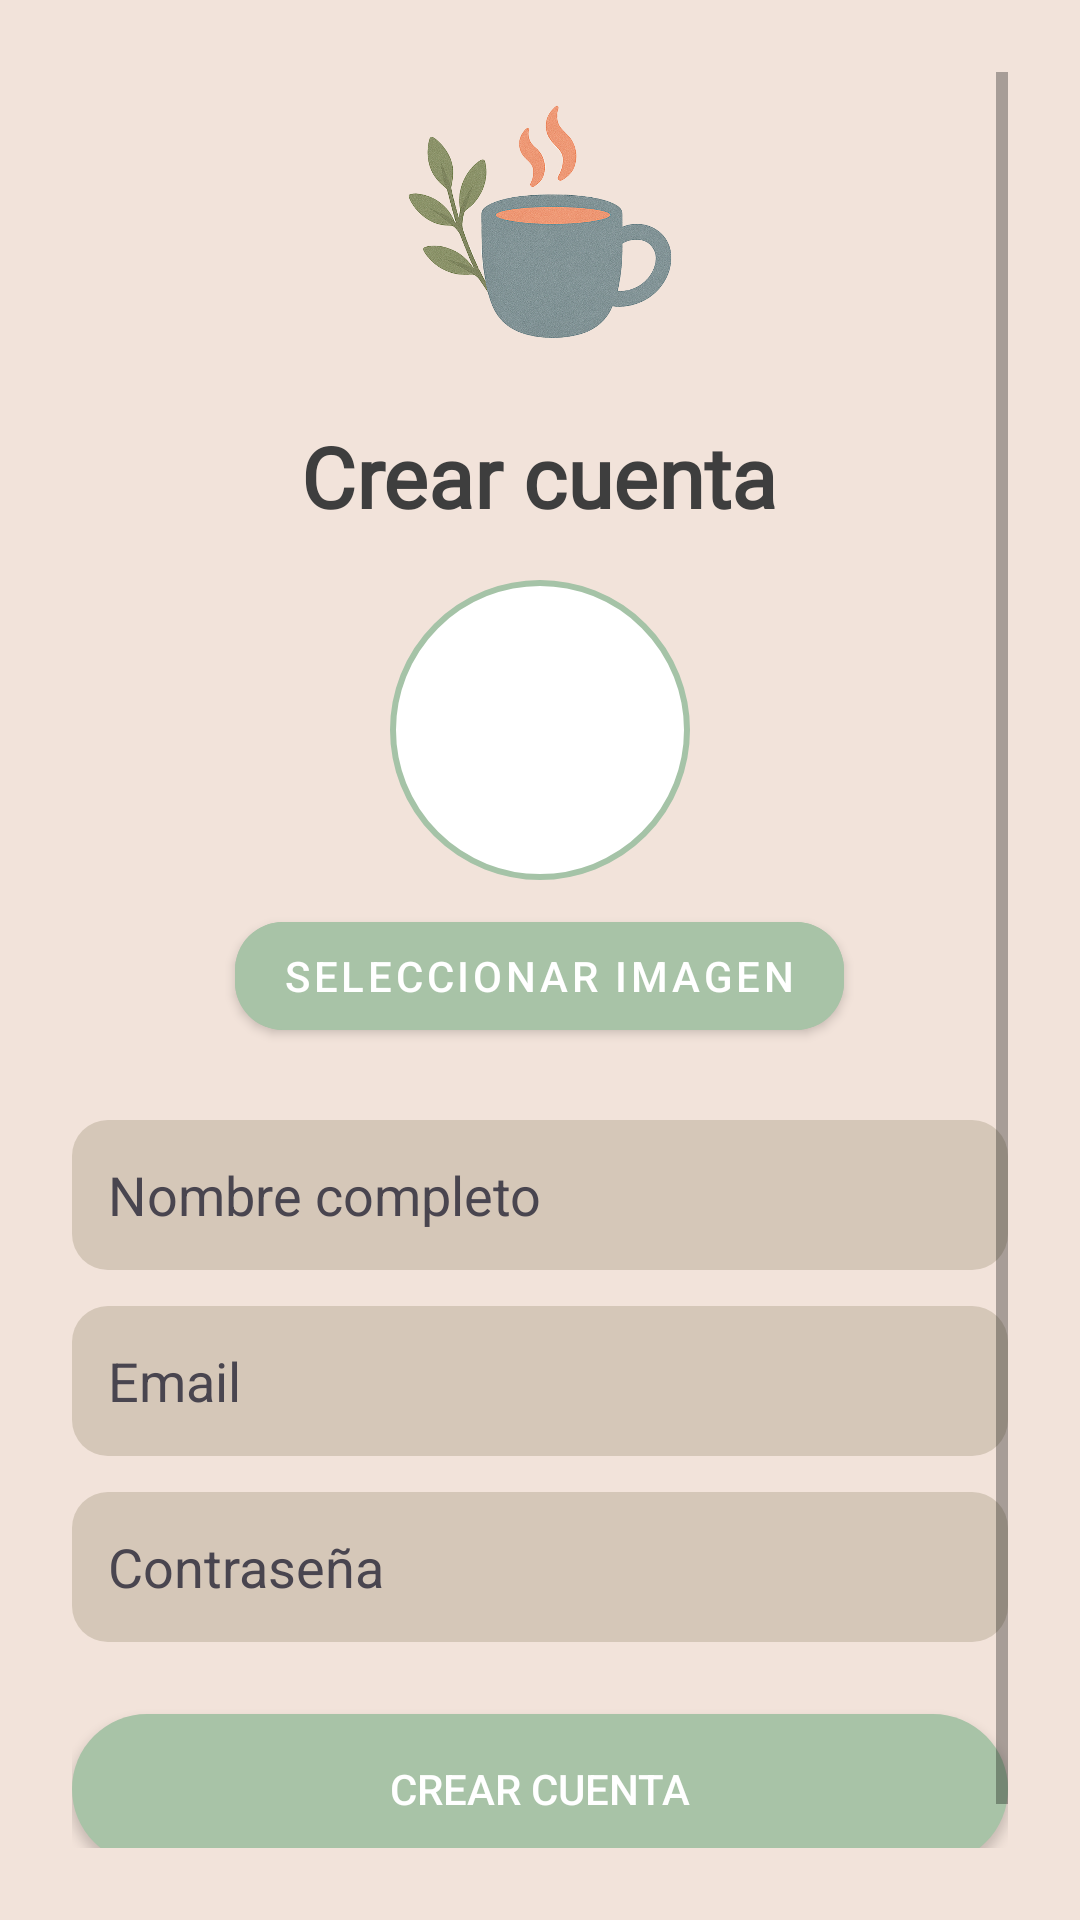

Layout XML and referenced resources for this Android screen:
<!-- AndroidManifest.xml: application theme Theme.Nualia3.Splash -->
<!-- res/layout/fragment_registro.xml -->
<?xml version="1.0" encoding="utf-8"?>
<ScrollView xmlns:android="http://schemas.android.com/apk/res/android"
    xmlns:app="http://schemas.android.com/apk/res-auto"
    android:layout_width="match_parent"
    android:layout_height="match_parent"
    android:background="@color/fondo_nualia"
    android:padding="24dp">

    <LinearLayout
        android:layout_width="match_parent"
        android:layout_height="wrap_content"
        android:orientation="vertical"
        android:gravity="center_horizontal">

        <ImageView
            android:layout_width="100dp"
            android:layout_height="100dp"
            android:src="@drawable/logo_taza"
            android:contentDescription="@string/logo" />

        <TextView
            android:layout_width="wrap_content"
            android:layout_height="wrap_content"
            android:text="@string/crear_cuenta"
            android:textSize="28sp"
            android:textStyle="bold"
            android:fontFamily="@font/domine_bold"
            android:paddingTop="16dp"
            android:textColor="#3E3E3E" />

        <ImageView
            android:id="@+id/imagenPerfil"
            android:layout_width="100dp"
            android:layout_height="100dp"
            android:src="@drawable/ic_usuario"
            android:contentDescription="@string/imagen_de_perfil"
            android:scaleType="centerCrop"
            android:background="@drawable/circle_background"
            android:layout_marginTop="16dp"/>

        <com.google.android.material.button.MaterialButton
            android:id="@+id/btnSeleccionarImagen"
            android:layout_width="wrap_content"
            android:layout_height="wrap_content"
            android:text="@string/seleccionar_imagen"
            android:layout_marginTop="8dp"
            app:cornerRadius="16dp"
            app:iconPadding="8dp"
            android:backgroundTint="@color/botones"
            android:textColor="@color/white"/>

        <EditText
            android:id="@+id/nombre"
            android:layout_width="match_parent"
            android:layout_height="50dp"
            android:hint="@string/nombre_completo"
            android:textColorHint="@color/texto"
            android:background="@drawable/edittext_background"
            android:importantForAutofill="no"
            android:inputType="textCapWords"
            android:padding="12dp"
            android:layout_marginTop="24dp" />

        <EditText
            android:id="@+id/email"
            android:layout_width="match_parent"
            android:layout_height="50dp"
            android:hint="@string/email"
            android:textColorHint="@color/texto"
            android:background="@drawable/edittext_background"
            android:importantForAutofill="no" android:padding="12dp"
            android:inputType="textEmailAddress"
            android:layout_marginTop="12dp" />

        <EditText
            android:id="@+id/contrasena"
            android:layout_width="match_parent"
            android:layout_height="50dp"
            android:hint="@string/contrasena"
            android:textColorHint="@color/texto"
            android:background="@drawable/edittext_background"
            android:importantForAutofill="no" android:padding="12dp"
            android:inputType="textPassword"
            android:layout_marginTop="12dp" />

        <Button
            android:id="@+id/crearCuentaButton"
            android:layout_width="match_parent"
            android:layout_height="50dp"
            android:text="@string/crear_cuenta_registro"
            android:backgroundTint="#A5C3A7"
            android:textColor="@color/white"
            android:layout_marginTop="24dp"
            android:background="@drawable/rounded_button"
            app:backgroundTint="@color/botones"/>

        <TextView
            android:id="@+id/volverLogin"
            android:layout_width="wrap_content"
            android:layout_height="wrap_content"
            android:text="@string/ya_tiene_cuenta"
            android:textColor="#7A7A7A"
            android:textSize="14sp"
            android:paddingTop="16dp" />

    </LinearLayout>
</ScrollView>
<!-- resources referenced by this layout -->
<resources>
  <color name="botones">#a8c3a7</color>
  <color name="fondo_nualia">#f2e3da</color>
  <color name="texto">#49454f</color>
  <color name="white">#FFFFFFFF</color>
  <!-- drawable circle_background (drawable) -->
  <shape xmlns:android="http://schemas.android.com/apk/res/android"
      android:shape="oval">
      <solid android:color="#FFFFFF"/> 
      <stroke
          android:width="2dp"
          android:color="#A5C3A7"/> 
  </shape>
  <!-- drawable edittext_background (drawable) -->
  <shape xmlns:android="http://schemas.android.com/apk/res/android"
      android:shape="rectangle">
      <solid android:color="@color/gray_dark" />
      <corners android:radius="12dp" />
  </shape>
  <!-- drawable logo_taza: png bitmap (drawable, 697503 bytes) -->
  <!-- drawable rounded_button (drawable) -->
  <shape xmlns:android="http://schemas.android.com/apk/res/android" android:shape="rectangle">
      <solid android:color="#A8C3A7" />
      <corners android:radius="25dp" />
  </shape>
  <string name="contrasena">Contraseña</string>
  <string name="crear_cuenta">Crear cuenta</string>
  <string name="crear_cuenta_registro">CREAR CUENTA</string>
  <string name="email" translatable="false">Email</string>
  <string name="imagen_de_perfil">Imagen de perfil</string>
  <string name="logo" translatable="false">Logo</string>
  <string name="nombre_completo">Nombre completo</string>
  <string name="seleccionar_imagen">Seleccionar imagen</string>
  <string name="ya_tiene_cuenta">¿Ya tienes cuenta? Inicia sesión</string>
  <style name="Theme.Nualia3.Splash" parent="Theme.MaterialComponents.DayNight.NoActionBar">
          <item name="android:windowBackground">@drawable/splash_fondo</item>
          <item name="android:windowNoTitle">true</item>
          <item name="android:windowFullscreen">true</item>
      </style>
  <color name="gray_dark">#D5C7B8</color>
  <!-- drawable splash_fondo (drawable) -->
  <layer-list xmlns:android="http://schemas.android.com/apk/res/android">
      <item android:drawable="@color/fondo_nualia" />
      <item>
          <bitmap
              android:gravity="center"
              android:src="@drawable/logo_nualia2"
              android:scaleType="fitCenter" />
      </item>
  </layer-list>
  <!-- drawable logo_nualia2: png bitmap (drawable, 23438 bytes) -->
</resources>
